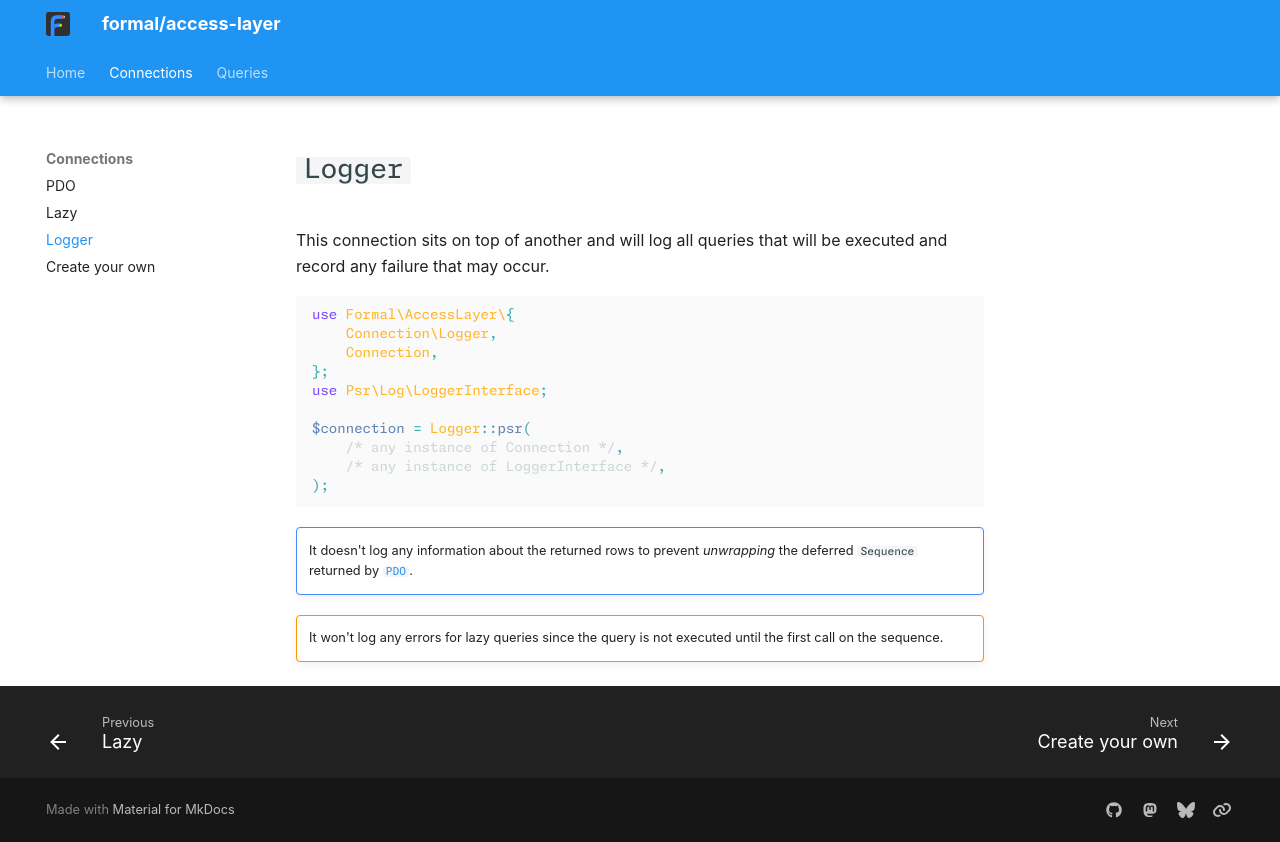

repository: formal-php/access-layer · page: connections/logger/index.html · generator: mkdocs

# `Logger`

This connection sits on top of another and will log all queries that will be executed and record any failure that may occur.

```php
use Formal\AccessLayer\{
    Connection\Logger,
    Connection,
};
use Psr\Log\LoggerInterface;

$connection = Logger::psr(
    /* any instance of Connection */,
    /* any instance of LoggerInterface */,
);
```

!!! note ""
    It doesn't log any information about the returned rows to prevent _unwrapping_ the deferred `Sequence` returned by [`PDO`](pdo.md).

!!! warning ""
    It won't log any errors for lazy queries since the query is not executed until the first call on the sequence.
